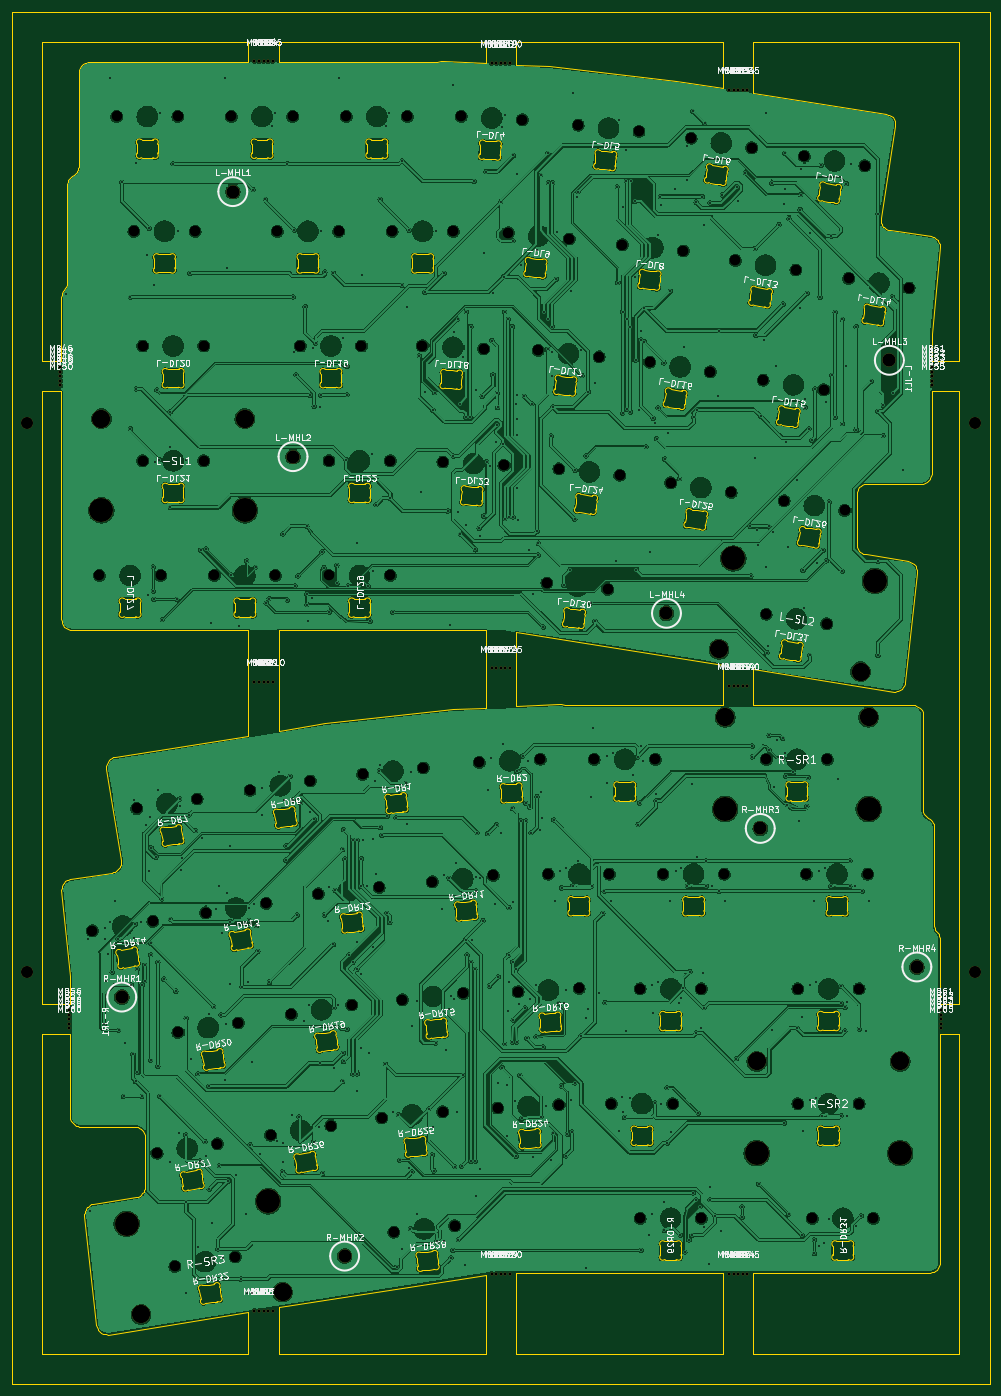
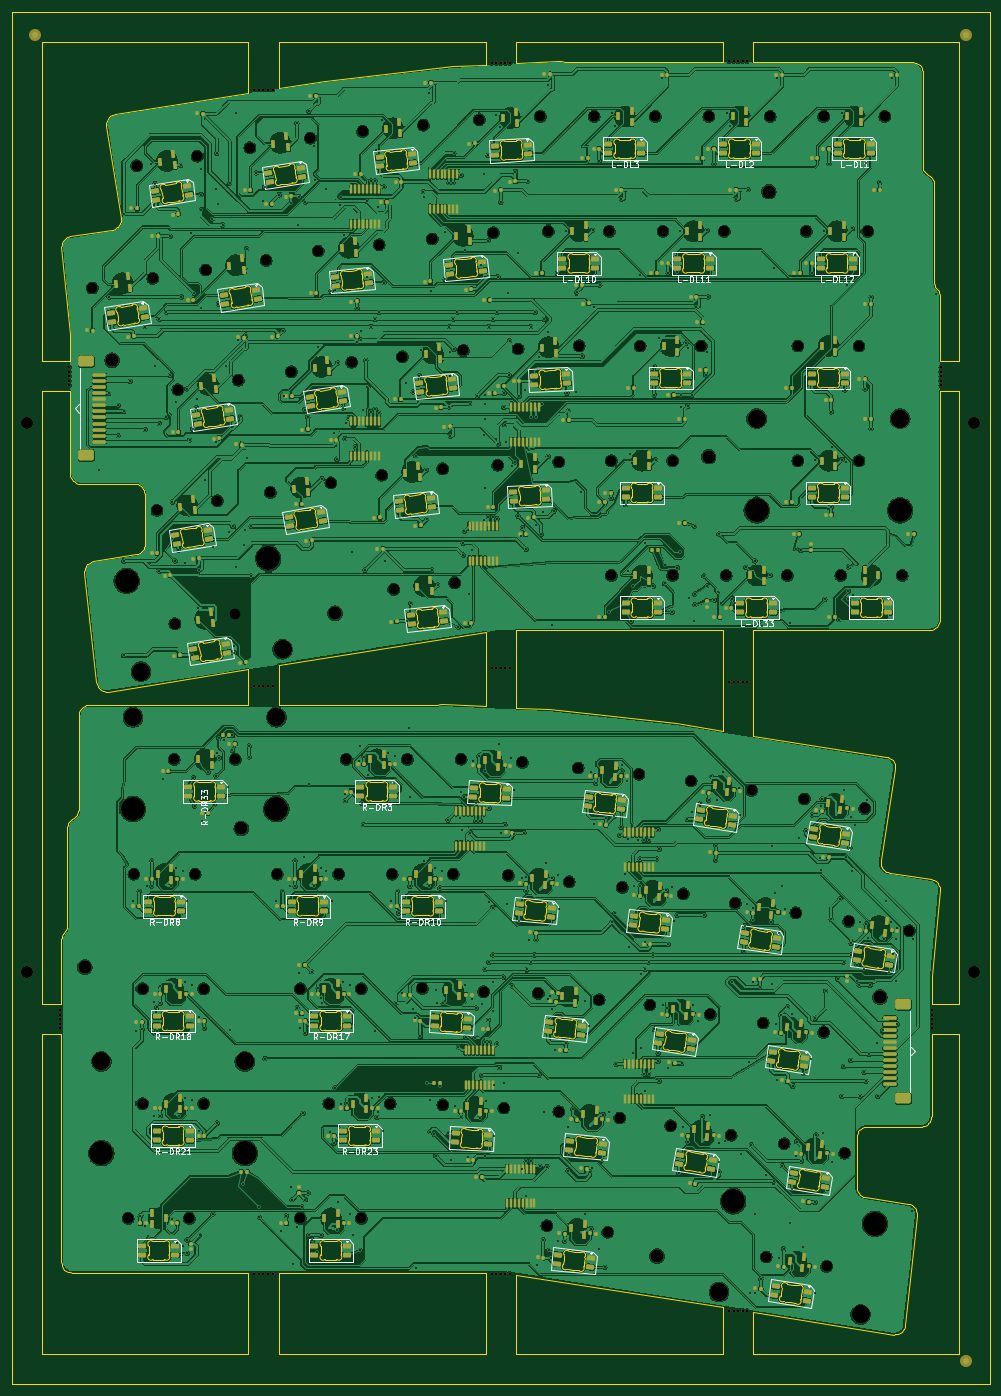
Circuit board: 9 layer files. Board 162.3 x 227.8 mm.
- bottom_copper: Symm60HE-three-key-left-wkl-right-bs2-Panel-B_Cu.gbl (1652234 bytes)
- bottom_mask: Symm60HE-three-key-left-wkl-right-bs2-Panel-B_Mask.gbs (45524 bytes)
- bottom_silk: Symm60HE-three-key-left-wkl-right-bs2-Panel-B_Silkscreen.gbo (111382 bytes)
- outline: Symm60HE-three-key-left-wkl-right-bs2-Panel-Edge_Cuts.gm1 (98075 bytes)
- top_copper: Symm60HE-three-key-left-wkl-right-bs2-Panel-F_Cu.gtl (1206454 bytes)
- top_mask: Symm60HE-three-key-left-wkl-right-bs2-Panel-F_Mask.gts (4756 bytes)
- top_silk: Symm60HE-three-key-left-wkl-right-bs2-Panel-F_Silkscreen.gto (270681 bytes)
- drill: Symm60HE-three-key-left-wkl-right-bs2-Panel-NPTH.drl (4218 bytes)
- drill: Symm60HE-three-key-left-wkl-right-bs2-Panel-PTH.drl (12306 bytes)

=== bottom_copper: Symm60HE-three-key-left-wkl-right-bs2-Panel-B_Cu.gbl (1652234 bytes, source omitted) ===
=== bottom_mask: Symm60HE-three-key-left-wkl-right-bs2-Panel-B_Mask.gbs (45524 bytes, source omitted) ===
=== bottom_silk: Symm60HE-three-key-left-wkl-right-bs2-Panel-B_Silkscreen.gbo (111382 bytes, source omitted) ===
=== outline: Symm60HE-three-key-left-wkl-right-bs2-Panel-Edge_Cuts.gm1 (98075 bytes, source omitted) ===
=== top_copper: Symm60HE-three-key-left-wkl-right-bs2-Panel-F_Cu.gtl (1206454 bytes, source omitted) ===
=== top_mask: Symm60HE-three-key-left-wkl-right-bs2-Panel-F_Mask.gts ===
%TF.GenerationSoftware,KiCad,Pcbnew,10.0.5*%
%TF.CreationDate,2026-10-05T15:13:24-04:00*%
%TF.ProjectId,Symm60HE-three-key-left-wkl-right-bs2-Panel,53796d6d-3630-4484-952d-74687265652d,rev?*%
%TF.SameCoordinates,Original*%
%TF.FileFunction,Soldermask,Top*%
%TF.FilePolarity,Negative*%
%FSLAX46Y46*%
G04 Gerber Fmt 4.6, Leading zero omitted, Abs format (unit mm)*
G04 Created by KiCad (PCBNEW 10.0.5) date 2026-10-05 15:13:24*
%MOMM*%
%LPD*%
G01*
G04 APERTURE LIST*
%ADD10C,0.500000*%
%ADD11C,2.200000*%
%ADD12C,3.048000*%
%ADD13C,3.987800*%
%ADD14C,2.000000*%
G04 APERTURE END LIST*
D10*
%TO.C,MB50*%
X-602850Y-54162500D03*
%TD*%
%TO.C,MB40*%
X113383380Y-104070990D03*
%TD*%
%TO.C,MB12*%
X32352020Y-207791970D03*
%TD*%
D11*
%TO.C,R-MHR2*%
X46567400Y-198716400D03*
%TD*%
D10*
%TO.C,MB37*%
X111133380Y-104070990D03*
%TD*%
%TO.C,MB65*%
X145588250Y-160878900D03*
%TD*%
%TO.C,MB19*%
X73242700Y-659140D03*
%TD*%
%TO.C,MB11*%
X31602020Y-207791970D03*
%TD*%
%TO.C,MB44*%
X112633380Y-201620570D03*
%TD*%
%TO.C,MB26*%
X70992700Y-201625740D03*
%TD*%
%TO.C,MB32*%
X111133380Y-5065300D03*
%TD*%
%TO.C,MB51*%
X144159760Y-51162500D03*
%TD*%
%TO.C,MB53*%
X144159760Y-52662500D03*
%TD*%
D11*
%TO.C,L-MHL4*%
X100000000Y-92000000D03*
%TD*%
%TO.C,R-MHR4*%
X141567400Y-150716400D03*
%TD*%
D10*
%TO.C,MB27*%
X71742700Y-201625740D03*
%TD*%
%TO.C,MB16*%
X70992700Y-659140D03*
%TD*%
%TO.C,MB13*%
X33102020Y-207791970D03*
%TD*%
D11*
%TO.C,R-MHR1*%
X9567400Y-155716400D03*
%TD*%
D10*
%TO.C,MB36*%
X110383380Y-104070990D03*
%TD*%
%TO.C,MB7*%
X32352020Y-103342940D03*
%TD*%
D12*
%TO.C,R-SR1*%
X109744150Y-109256400D03*
D13*
X109744150Y-124496400D03*
D12*
X133556650Y-109256400D03*
D13*
X133556650Y-124496400D03*
%TD*%
D10*
%TO.C,MB20*%
X73992700Y-659140D03*
%TD*%
D14*
%TO.C,TH1*%
X-6153000Y-60454140D03*
%TD*%
D12*
%TO.C,L-SL2*%
X132228970Y-101686551D03*
D13*
X134613031Y-86634181D03*
D12*
X108709641Y-97961455D03*
D13*
X111093702Y-82909085D03*
%TD*%
D10*
%TO.C,MB57*%
X825640Y-158628900D03*
%TD*%
%TO.C,MB59*%
X825640Y-160128900D03*
%TD*%
D12*
%TO.C,L-SL1*%
X6190750Y-59690000D03*
D13*
X6190750Y-74930000D03*
D12*
X30003250Y-59690000D03*
D13*
X30003250Y-74930000D03*
%TD*%
D10*
%TO.C,MB21*%
X70992700Y-101142440D03*
%TD*%
%TO.C,MB61*%
X145588250Y-157878900D03*
%TD*%
D11*
%TO.C,R-MHR3*%
X115567400Y-127716400D03*
%TD*%
D14*
%TO.C,TH2*%
X151138400Y-60454140D03*
%TD*%
D10*
%TO.C,MB29*%
X73242700Y-201625740D03*
%TD*%
%TO.C,MB15*%
X34602020Y-207791970D03*
%TD*%
%TO.C,MB35*%
X113383380Y-5065300D03*
%TD*%
%TO.C,MB25*%
X73992700Y-101142440D03*
%TD*%
%TO.C,MB55*%
X144159760Y-54162500D03*
%TD*%
%TO.C,MB22*%
X71742700Y-101142440D03*
%TD*%
%TO.C,MB43*%
X111883380Y-201620570D03*
%TD*%
%TO.C,MB30*%
X73992700Y-201625740D03*
%TD*%
%TO.C,MB42*%
X111133380Y-201620570D03*
%TD*%
%TO.C,MB54*%
X144159760Y-53412500D03*
%TD*%
%TO.C,MB56*%
X825640Y-157878900D03*
%TD*%
%TO.C,MB9*%
X33852020Y-103342940D03*
%TD*%
%TO.C,MB24*%
X73242700Y-101142440D03*
%TD*%
%TO.C,MB41*%
X110383380Y-201620570D03*
%TD*%
D11*
%TO.C,L-MHL2*%
X38000000Y-66000000D03*
%TD*%
D10*
%TO.C,MB47*%
X-602850Y-51912500D03*
%TD*%
%TO.C,MB39*%
X112633380Y-104070990D03*
%TD*%
D14*
%TO.C,TH4*%
X151138400Y-151587260D03*
%TD*%
%TO.C,TH3*%
X-6153000Y-151587260D03*
%TD*%
D10*
%TO.C,MB63*%
X145588250Y-159378900D03*
%TD*%
%TO.C,MB46*%
X-602850Y-51162500D03*
%TD*%
%TO.C,MB38*%
X111883380Y-104070990D03*
%TD*%
%TO.C,MB45*%
X113383380Y-201620570D03*
%TD*%
%TO.C,MB14*%
X33852020Y-207791970D03*
%TD*%
%TO.C,MB60*%
X825640Y-160878900D03*
%TD*%
D12*
%TO.C,R-SR3*%
X36275659Y-204677955D03*
D13*
X33891598Y-189625585D03*
D12*
X12756330Y-208403051D03*
D13*
X10372269Y-193350681D03*
%TD*%
D11*
%TO.C,L-MHL1*%
X28000000Y-22000000D03*
%TD*%
D10*
%TO.C,MB28*%
X72492700Y-201625740D03*
%TD*%
%TO.C,MB48*%
X-602850Y-52662500D03*
%TD*%
%TO.C,MB52*%
X144159760Y-51912500D03*
%TD*%
%TO.C,MB49*%
X-602850Y-53412500D03*
%TD*%
%TO.C,MB8*%
X33102020Y-103342940D03*
%TD*%
%TO.C,MB5*%
X34602020Y-350000D03*
%TD*%
D12*
%TO.C,R-SR2*%
X114982150Y-166406400D03*
D13*
X114982150Y-181646400D03*
D12*
X138794650Y-166406400D03*
D13*
X138794650Y-181646400D03*
%TD*%
D10*
%TO.C,MB64*%
X145588250Y-160128900D03*
%TD*%
%TO.C,MB6*%
X31602020Y-103342940D03*
%TD*%
%TO.C,MB4*%
X33852020Y-350000D03*
%TD*%
%TO.C,MB31*%
X110383380Y-5065300D03*
%TD*%
%TO.C,MB23*%
X72492700Y-101142440D03*
%TD*%
%TO.C,MB1*%
X31602020Y-350000D03*
%TD*%
D11*
%TO.C,L-MHL3*%
X137000000Y-50000000D03*
%TD*%
D10*
%TO.C,MB17*%
X71742700Y-659140D03*
%TD*%
%TO.C,MB58*%
X825640Y-159378900D03*
%TD*%
%TO.C,MB62*%
X145588250Y-158628900D03*
%TD*%
%TO.C,MB3*%
X33102020Y-350000D03*
%TD*%
%TO.C,MB34*%
X112633380Y-5065300D03*
%TD*%
%TO.C,MB2*%
X32352020Y-350000D03*
%TD*%
%TO.C,MB18*%
X72492700Y-659140D03*
%TD*%
%TO.C,MB10*%
X34602020Y-103342940D03*
%TD*%
%TO.C,MB33*%
X111883380Y-5065300D03*
%TD*%
M02*

=== top_silk: Symm60HE-three-key-left-wkl-right-bs2-Panel-F_Silkscreen.gto (270681 bytes, source omitted) ===
=== drill: Symm60HE-three-key-left-wkl-right-bs2-Panel-NPTH.drl ===
M48
; DRILL file KiCad 10.0.5 date 2026-10-05T15:13:24
; FORMAT={-:-/ absolute / metric / decimal}
; #@! TF.CreationDate,2026-10-05T15:13:24-04:00
; #@! TF.GenerationSoftware,Kicad,Pcbnew,10.0.5
; #@! TF.FileFunction,NonPlated,1,2,NPTH
FMAT,2
METRIC
; #@! TA.AperFunction,NonPlated,NPTH,ComponentDrill
T1C0.500
; #@! TA.AperFunction,NonPlated,NPTH,ComponentDrill
T2C1.750
; #@! TA.AperFunction,NonPlated,NPTH,ComponentDrill
T3C2.000
; #@! TA.AperFunction,NonPlated,NPTH,ComponentDrill
T4C2.200
; #@! TA.AperFunction,NonPlated,NPTH,ComponentDrill
T5C3.048
; #@! TA.AperFunction,NonPlated,NPTH,ComponentDrill
T6C3.988
%
G90
G05
T1
X-0.603Y-51.162
X-0.603Y-51.912
X-0.603Y-52.662
X-0.603Y-53.412
X-0.603Y-54.162
X0.826Y-157.879
X0.826Y-158.629
X0.826Y-159.379
X0.826Y-160.129
X0.826Y-160.879
X31.602Y-0.35
X31.602Y-103.343
X31.602Y-207.792
X32.352Y-0.35
X32.352Y-103.343
X32.352Y-207.792
X33.102Y-0.35
X33.102Y-103.343
X33.102Y-207.792
X33.852Y-0.35
X33.852Y-103.343
X33.852Y-207.792
X34.602Y-0.35
X34.602Y-103.343
X34.602Y-207.792
X70.993Y-0.659
X70.993Y-101.142
X70.993Y-201.626
X71.743Y-0.659
X71.743Y-101.142
X71.743Y-201.626
X72.493Y-0.659
X72.493Y-101.142
X72.493Y-201.626
X73.243Y-0.659
X73.243Y-101.142
X73.243Y-201.626
X73.993Y-0.659
X73.993Y-101.142
X73.993Y-201.626
X110.383Y-5.065
X110.383Y-104.071
X110.383Y-201.621
X111.133Y-5.065
X111.133Y-104.071
X111.133Y-201.621
X111.883Y-5.065
X111.883Y-104.071
X111.883Y-201.621
X112.633Y-5.065
X112.633Y-104.071
X112.633Y-201.621
X113.383Y-5.065
X113.383Y-104.071
X113.383Y-201.621
X144.16Y-51.162
X144.16Y-51.912
X144.16Y-52.662
X144.16Y-53.412
X144.16Y-54.162
X145.588Y-157.879
X145.588Y-158.629
X145.588Y-159.379
X145.588Y-160.129
X145.588Y-160.879
T2
X4.7Y-144.712
X5.873Y-85.725
X8.73Y-9.525
X11.588Y-28.575
X12.056Y-124.412
X13.017Y-47.625
X13.017Y-66.675
X14.735Y-143.122
X15.425Y-181.622
X16.033Y-85.725
X18.406Y-200.436
X18.89Y-9.525
X18.899Y-161.586
X21.748Y-28.575
X22.091Y-122.823
X23.177Y-47.625
X23.177Y-66.675
X23.509Y-141.724
X24.923Y-85.725
X25.46Y-180.033
X27.78Y-9.525
X28.441Y-198.847
X28.934Y-159.997
X30.86Y-121.421
X33.544Y-140.135
X34.264Y-178.637
X35.083Y-85.725
X35.4Y-28.575
X37.702Y-158.609
X37.94Y-9.525
X39.211Y-47.625
X40.895Y-119.831
X42.193Y-138.564
X43.973Y-66.675
X43.973Y-85.725
X44.298Y-177.048
X45.56Y-28.575
X46.83Y-9.525
X47.737Y-157.02
X49.371Y-47.625
X49.544Y-118.725
X52.297Y-137.502
X52.735Y-175.785
X54.133Y-66.675
X54.133Y-85.725
X54.451Y-28.576
X54.727Y-194.73
X56.174Y-156.142
X56.99Y-9.525
X59.481Y-47.57
X59.648Y-117.663
X61.136Y-136.579
X62.839Y-174.723
X62.876Y-66.883
X64.611Y-28.576
X64.831Y-193.668
X65.922Y-9.502
X66.278Y-155.08
X68.919Y-116.75
X69.627Y-48.102
X71.24Y-135.517
X71.964Y-174.132
X73.022Y-67.414
X73.746Y-28.801
X75.357Y-154.82
X76.068Y-10.034
X78.707Y-48.364
X79.065Y-116.219
X80.155Y-86.952
X80.375Y-135.291
X82.11Y-173.601
X82.146Y-68.006
X83.85Y-29.863
X85.337Y-10.947
X85.503Y-154.288
X87.995Y-116.241
X88.811Y-49.426
X90.259Y-88.014
X90.535Y-135.291
X90.852Y-173.391
X92.251Y-69.068
X92.688Y-30.784
X95.442Y-12.009
X95.614Y-154.341
X95.614Y-192.441
X97.249Y-50.302
X98.155Y-116.241
X99.425Y-135.291
X100.687Y-70.333
X101.012Y-173.391
X102.792Y-31.846
X104.091Y-13.114
X105.774Y-154.341
X105.774Y-192.441
X107.284Y-51.891
X109.585Y-135.291
X110.722Y-71.922
X111.44Y-33.417
X114.126Y-14.703
X116.053Y-53.281
X116.545Y-92.13
X116.57Y-116.241
X119.527Y-73.316
X121.474Y-35.007
X121.808Y-154.341
X121.808Y-173.391
X122.894Y-16.107
X123.237Y-135.291
X124.19Y-192.441
X126.088Y-54.87
X126.579Y-93.72
X126.73Y-116.241
X129.561Y-74.906
X130.252Y-36.407
X131.968Y-154.341
X131.968Y-173.391
X132.929Y-17.696
X133.397Y-135.291
X134.35Y-192.441
X140.287Y-37.996
T3
X-6.153Y-60.454
X-6.153Y-151.587
X151.138Y-60.454
X151.138Y-151.587
T4
X9.567Y-155.716
X28.0Y-22.0
X38.0Y-66.0
X46.567Y-198.716
X100.0Y-92.0
X115.567Y-127.716
X137.0Y-50.0
X141.567Y-150.716
T5
X6.191Y-59.69
X12.756Y-208.403
X30.003Y-59.69
X36.276Y-204.678
X108.71Y-97.961
X109.744Y-109.256
X114.982Y-166.406
X132.229Y-101.687
X133.557Y-109.256
X138.795Y-166.406
T6
X6.191Y-74.93
X10.372Y-193.351
X30.003Y-74.93
X33.892Y-189.626
X109.744Y-124.496
X111.094Y-82.909
X114.982Y-181.646
X133.557Y-124.496
X134.613Y-86.634
X138.795Y-181.646
M30

=== drill: Symm60HE-three-key-left-wkl-right-bs2-Panel-PTH.drl (12306 bytes, source omitted) ===
